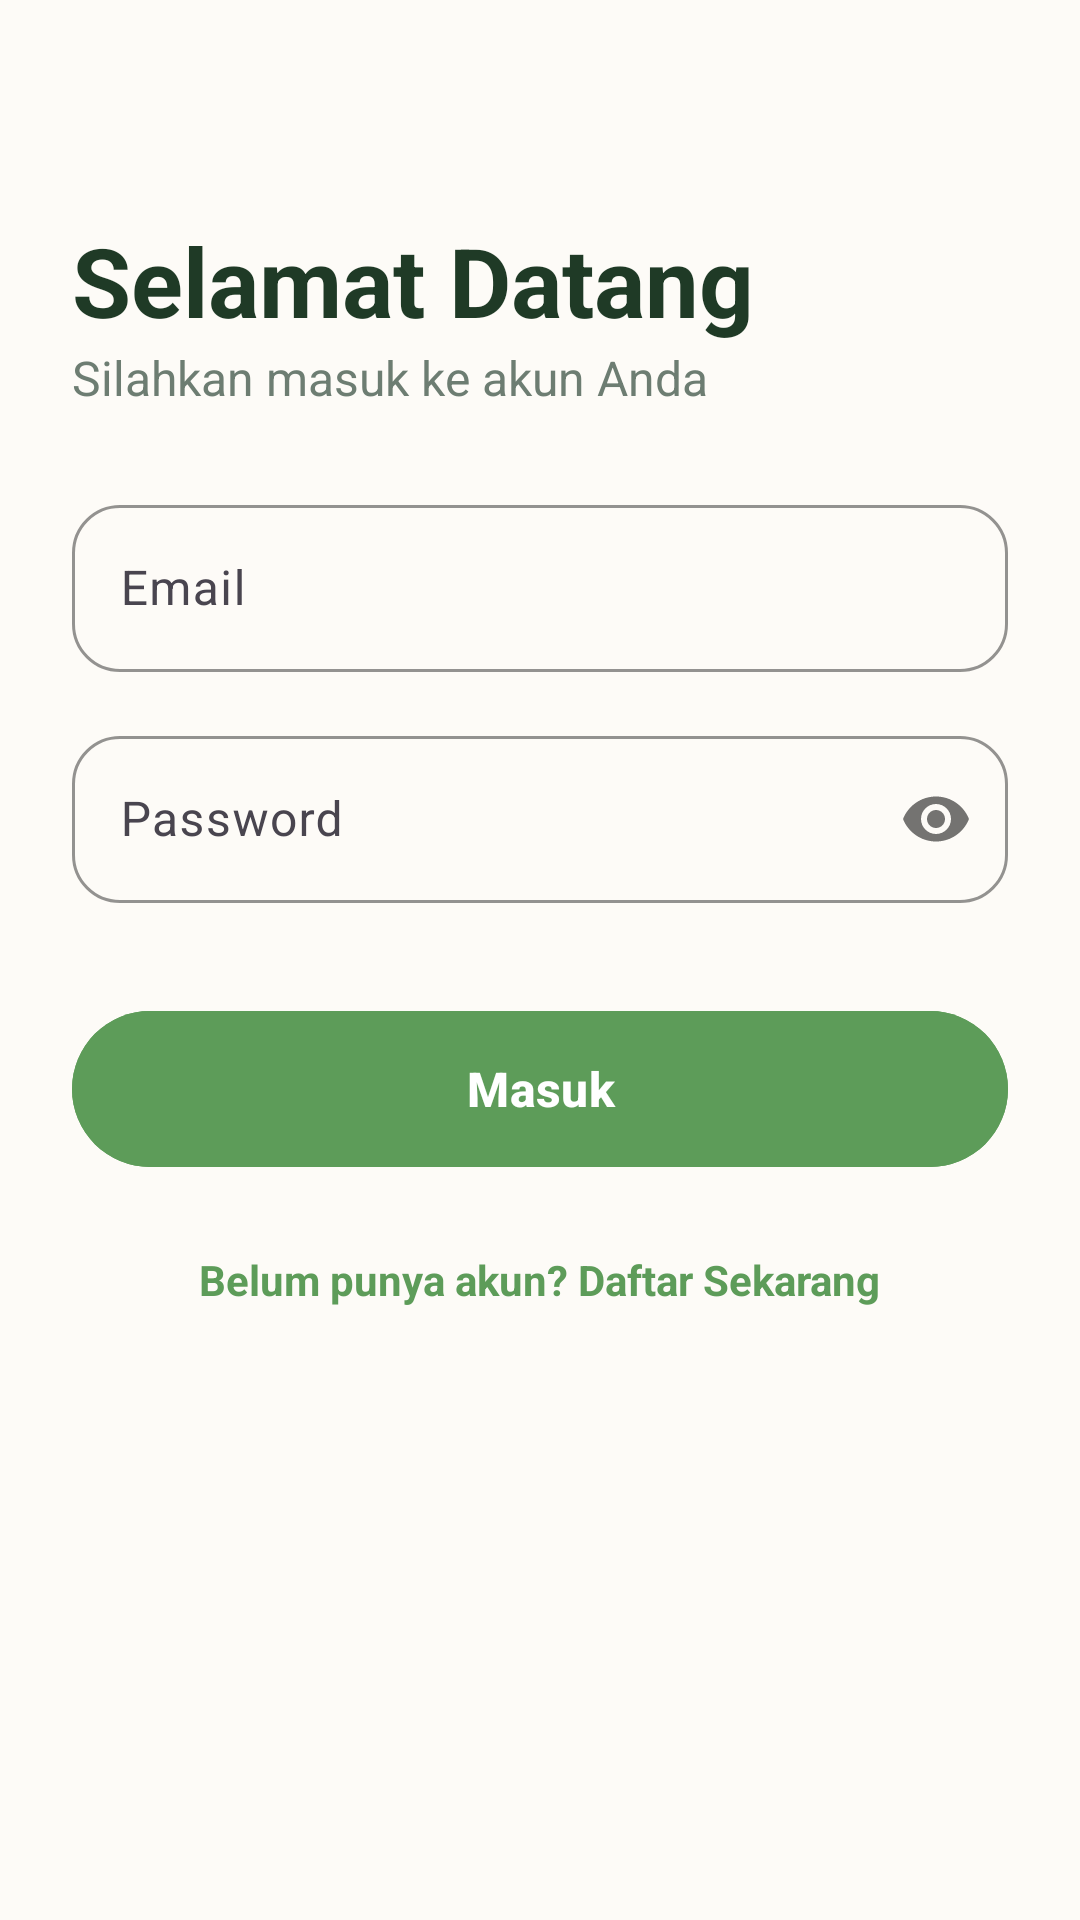

Produce the Android XML layout that renders to this screen, including the resource entries it uses.
<!-- AndroidManifest.xml: application theme Theme.SantayMahs -->
<!-- res/layout/activity_login.xml -->
<?xml version="1.0" encoding="utf-8"?>
<androidx.constraintlayout.widget.ConstraintLayout xmlns:android="http://schemas.android.com/apk/res/android"
    xmlns:app="http://schemas.android.com/apk/res-auto"
    android:layout_width="match_parent"
    android:layout_height="match_parent"
    android:background="@color/bg_warm"
    android:padding="24dp">

    <TextView
        android:id="@+id/tvLoginTitle"
        android:layout_width="wrap_content"
        android:layout_height="wrap_content"
        android:layout_marginTop="48dp"
        android:text="Selamat Datang"
        android:textColor="@color/text_title"
        android:textSize="32sp"
        android:textStyle="bold"
        app:layout_constraintStart_toStartOf="parent"
        app:layout_constraintTop_toTopOf="parent" />

    <TextView
        android:layout_width="wrap_content"
        android:layout_height="wrap_content"
        android:text="Silahkan masuk ke akun Anda"
        android:textColor="@color/text_body"
        android:textSize="16sp"
        app:layout_constraintTop_toBottomOf="@id/tvLoginTitle"
        app:layout_constraintStart_toStartOf="parent"/>

    <com.google.android.material.textfield.TextInputLayout
        android:id="@+id/tilEmail"
        android:layout_width="match_parent"
        android:layout_height="wrap_content"
        android:layout_marginTop="48dp"
        android:hint="Email"
        app:boxStrokeColor="@color/primary_sage"
        app:boxCornerRadiusTopStart="16dp"
        app:boxCornerRadiusTopEnd="16dp"
        app:boxCornerRadiusBottomStart="16dp"
        app:boxCornerRadiusBottomEnd="16dp"
        app:layout_constraintTop_toBottomOf="@id/tvLoginTitle">

        <com.google.android.material.textfield.TextInputEditText
            android:id="@+id/etEmail"
            android:layout_width="match_parent"
            android:layout_height="wrap_content"
            android:inputType="textEmailAddress"/>
    </com.google.android.material.textfield.TextInputLayout>

    <com.google.android.material.textfield.TextInputLayout
        android:id="@+id/tilPassword"
        android:layout_width="match_parent"
        android:layout_height="wrap_content"
        android:layout_marginTop="16dp"
        android:hint="Password"
        app:passwordToggleEnabled="true"
        app:boxStrokeColor="@color/primary_sage"
        app:boxCornerRadiusTopStart="16dp"
        app:boxCornerRadiusTopEnd="16dp"
        app:boxCornerRadiusBottomStart="16dp"
        app:boxCornerRadiusBottomEnd="16dp"
        app:layout_constraintTop_toBottomOf="@id/tilEmail">

        <com.google.android.material.textfield.TextInputEditText
            android:id="@+id/etPassword"
            android:layout_width="match_parent"
            android:layout_height="wrap_content"
            android:inputType="textPassword"/>
    </com.google.android.material.textfield.TextInputLayout>

    <com.google.android.material.button.MaterialButton
        android:id="@+id/btnLogin"
        android:layout_width="match_parent"
        android:layout_height="60dp"
        android:layout_marginTop="32dp"
        android:backgroundTint="@color/primary_sage"
        android:text="Masuk"
        android:textSize="16sp"
        android:textStyle="bold"
        app:cornerRadius="30dp"
        app:layout_constraintTop_toBottomOf="@id/tilPassword"/>

    <TextView
        android:id="@+id/tvRegisterLink"
        android:layout_width="wrap_content"
        android:layout_height="wrap_content"
        android:layout_marginTop="24dp"
        android:text="Belum punya akun? Daftar Sekarang"
        android:textColor="@color/primary_sage"
        android:textStyle="bold"
        app:layout_constraintEnd_toEndOf="parent"
        app:layout_constraintStart_toStartOf="parent"
        app:layout_constraintTop_toBottomOf="@id/btnLogin"/>

</androidx.constraintlayout.widget.ConstraintLayout>
<!-- resources referenced by this layout -->
<resources>
  <color name="bg_warm">#FDFBF7</color>
  <color name="primary_sage">#5D9C59</color>
  <color name="text_body">#6D7D72</color>
  <color name="text_title">#1F3A26</color>
  <style name="Theme.SantayMahs" parent="Base.Theme.SantayMahs" />
  <style name="Base.Theme.SantayMahs" parent="Theme.Material3.DayNight.NoActionBar">
          
          
      </style>
</resources>
